Labelled photos from "data", an image-classification folder in jiaming-cs/drawToLean. The possible labels are: banana, apple, bus, fish.

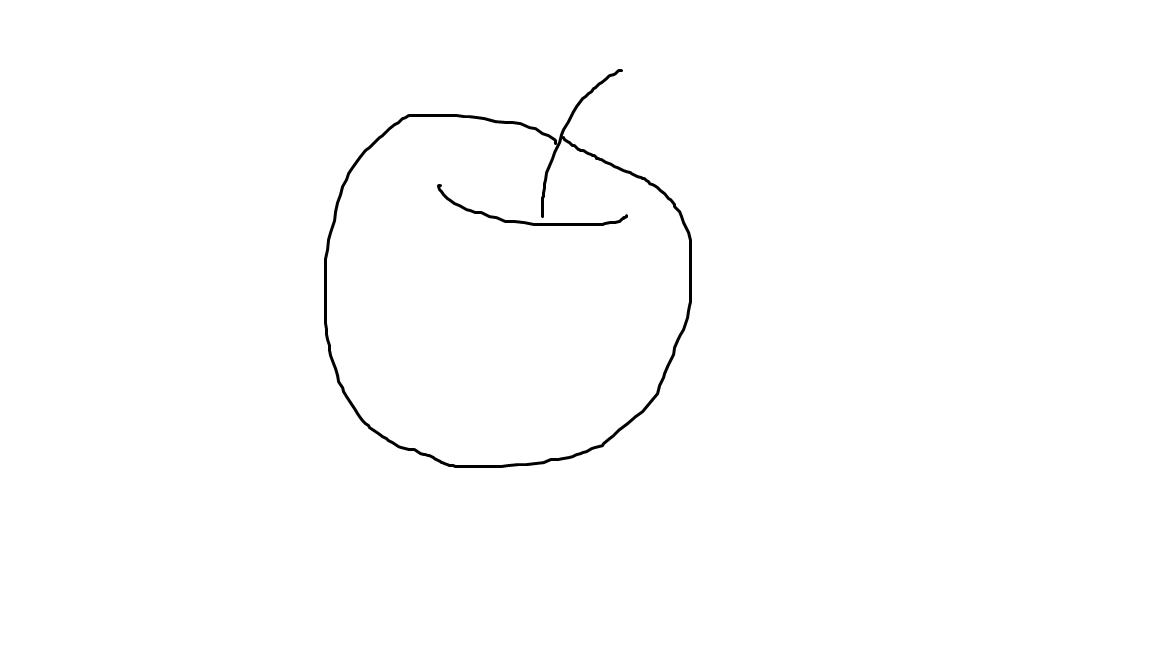
Label: apple

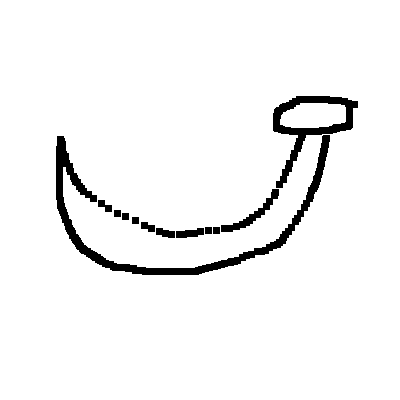
Label: banana

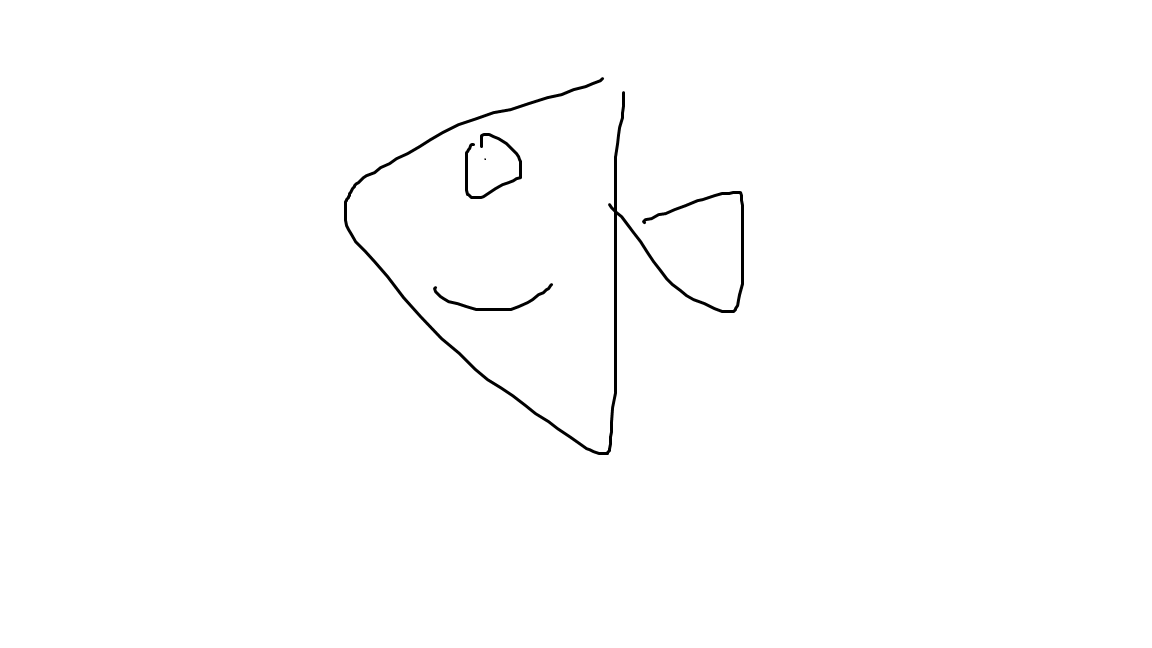
Label: fish

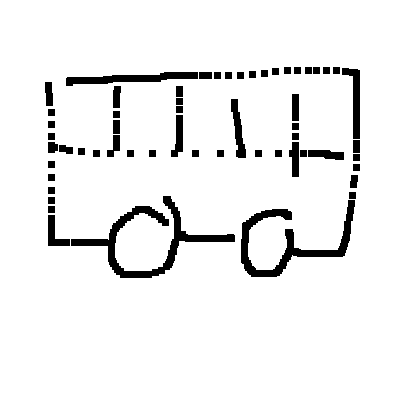
Label: bus

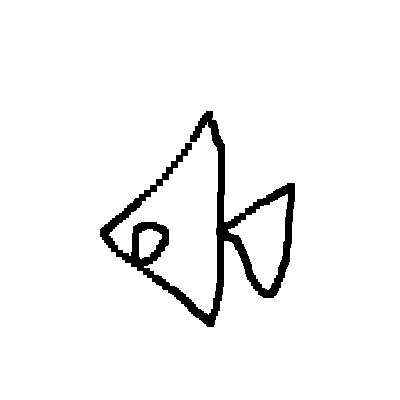
Label: fish

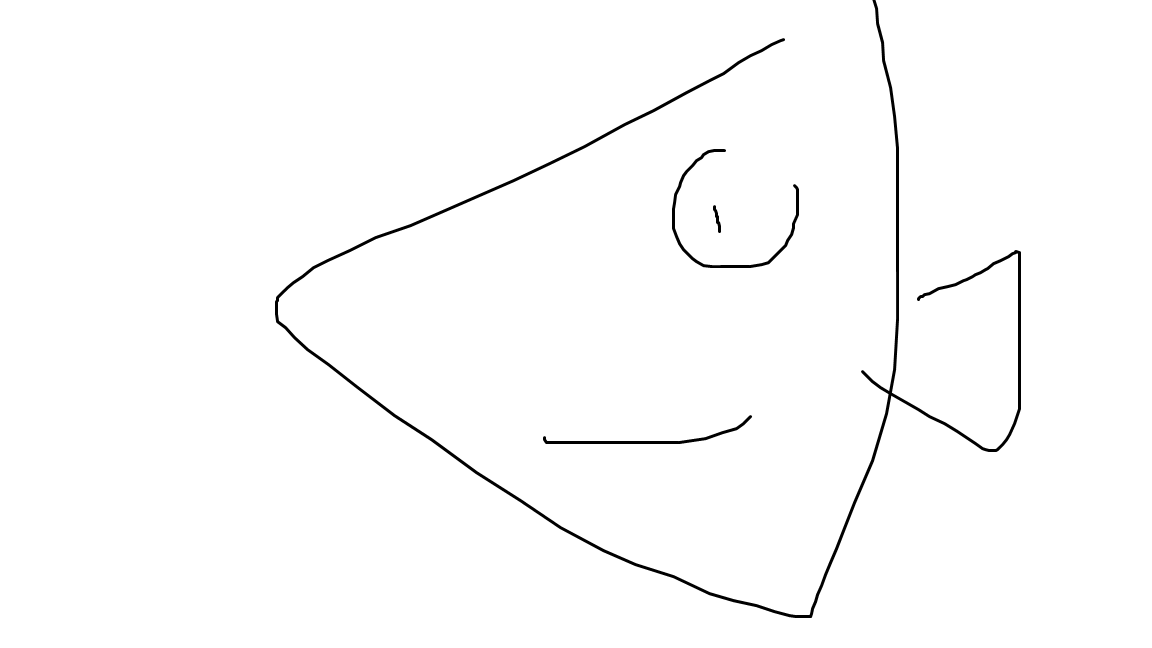
Label: fish
